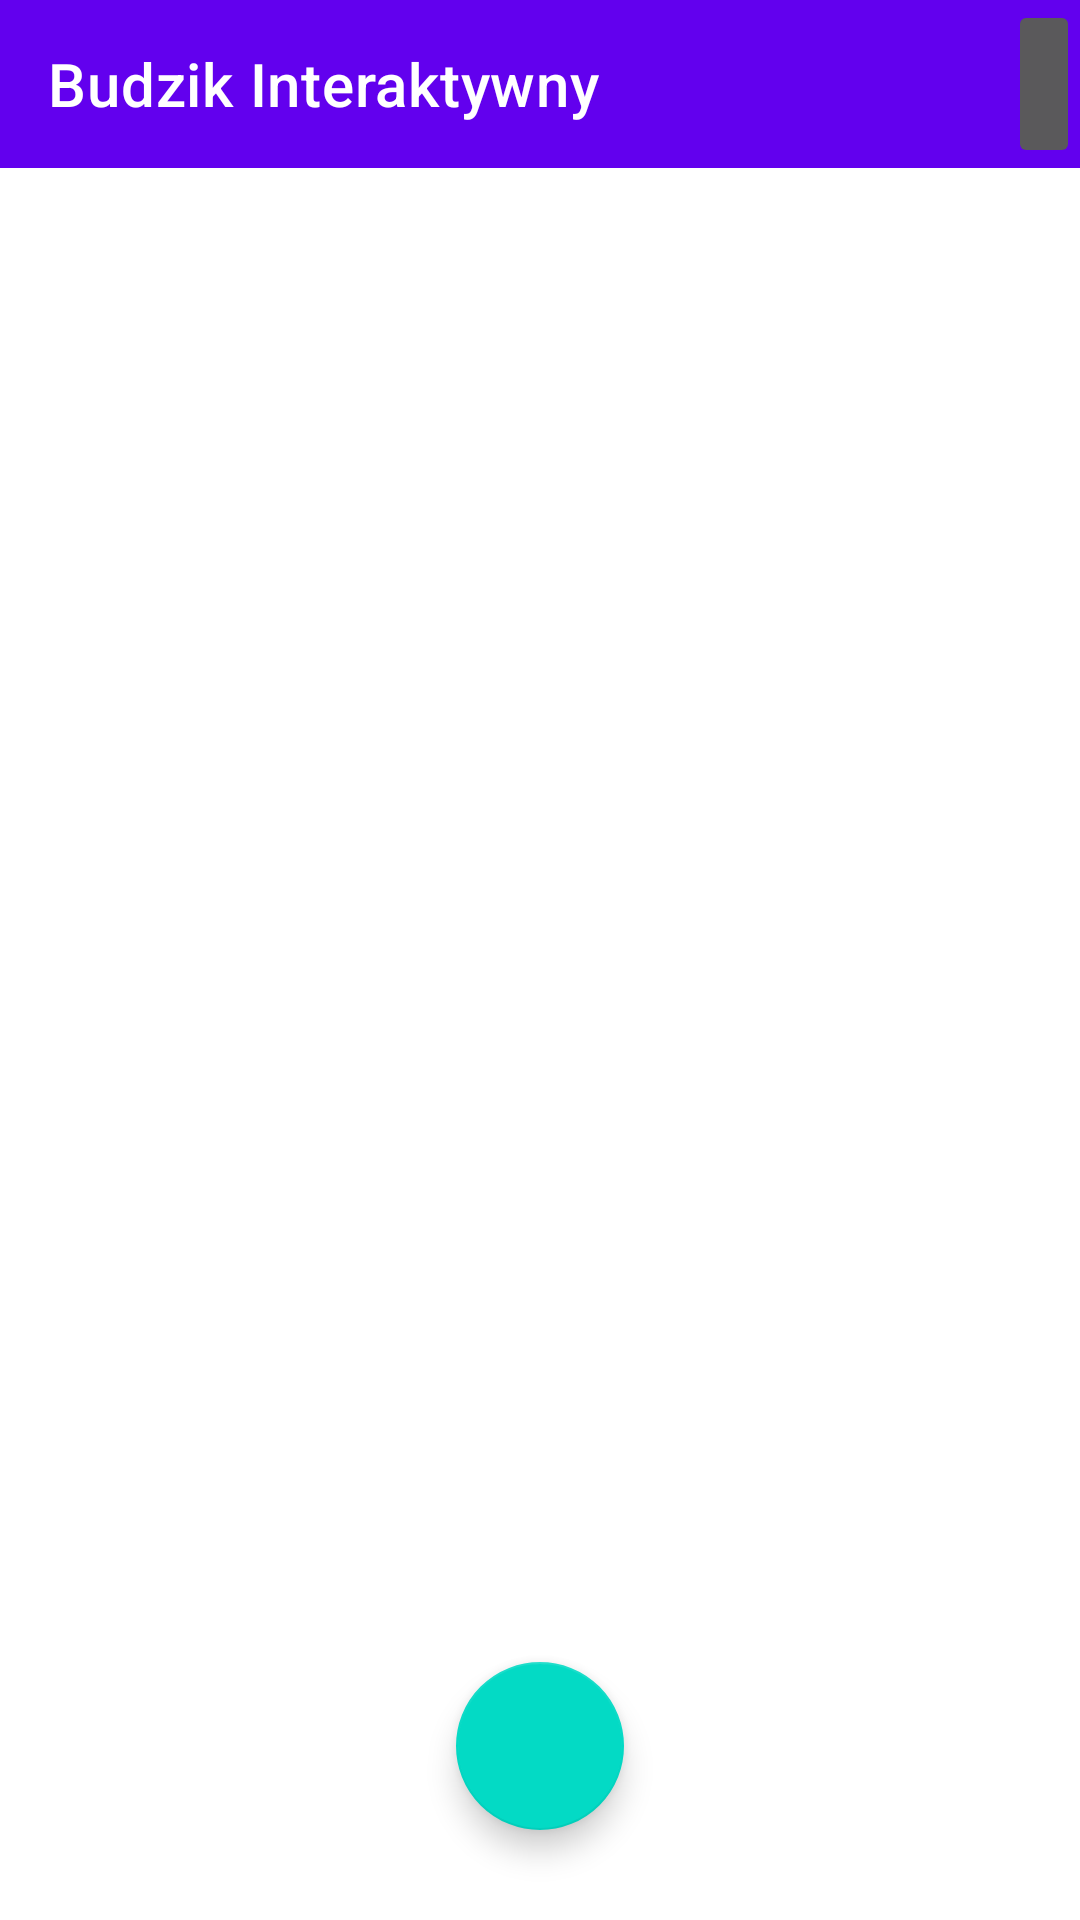

The Android layout XML behind this screen, and the referenced resources:
<!-- AndroidManifest.xml: application theme Theme.BudzikInteraktywny -->
<!-- res/layout/activity_main.xml -->
<?xml version="1.0" encoding="utf-8"?>
<RelativeLayout xmlns:android="http://schemas.android.com/apk/res/android"
    xmlns:app="http://schemas.android.com/apk/res-auto"
    xmlns:tools="http://schemas.android.com/tools"
    android:layout_width="match_parent"
    android:layout_height="match_parent"
    tools:context=".MainActivity">

    <LinearLayout
        android:id="@+id/layoutTopSection"
        android:layout_width="match_parent"
        android:layout_height="wrap_content"
        android:layout_alignParentTop="true"
        android:layout_gravity="top">

        <androidx.appcompat.widget.Toolbar
            android:id="@+id/toolbar"
            android:layout_width="match_parent"
            android:layout_height="match_parent"
            android:background="?attr/colorPrimary"
            android:minHeight="?attr/actionBarSize"
            android:theme="?attr/actionBarTheme"
            app:title="@string/app_name">

            <ImageButton
                android:id="@+id/sidebarButton"
                android:layout_width="wrap_content"
                android:layout_height="match_parent"
                android:layout_gravity="end|center_vertical"
                android:contentDescription="@string/sidebarButtonCD"
                app:srcCompat="@drawable/ic_baseline_menu_36" />

        </androidx.appcompat.widget.Toolbar>

    </LinearLayout>

    <LinearLayout
        android:id="@+id/layoutBottomSection"
        android:layout_width="match_parent"
        android:layout_height="match_parent"
        android:layout_below="@+id/layoutTopSection"
        android:orientation="vertical">

        <androidx.recyclerview.widget.RecyclerView
            android:id="@+id/alarmRecyclerView"
            android:layout_width="match_parent"
            android:layout_height="wrap_content"
            android:nestedScrollingEnabled="false"
            android:overScrollMode="never"
            android:scrollbars="vertical"
            app:layoutManager="LinearLayoutManager"
            tools:listitem="@layout/item_list" />



    </LinearLayout>

    <com.google.android.material.floatingactionbutton.FloatingActionButton
        android:id="@+id/addAlarmButton"
        android:layout_width="wrap_content"
        android:layout_height="wrap_content"
        android:layout_marginBottom="30dp"
        app:fabSize="normal"
        android:layout_alignParentBottom="true"
        android:layout_centerInParent="true"
        android:contentDescription="@string/addAlarmCD"
        android:padding="20dp"
        android:src="@drawable/ic_baseline_add_30" />

</RelativeLayout>
<!-- res/layout/item_list.xml (included above) -->
<?xml version="1.0" encoding="utf-8"?>
<androidx.cardview.widget.CardView xmlns:android="http://schemas.android.com/apk/res/android"
    xmlns:app="http://schemas.android.com/apk/res-auto"
    android:layout_width="match_parent"
    android:layout_height="wrap_content"
    android:layout_marginHorizontal="8dp"
    android:layout_marginVertical="8dp"
    android:orientation="vertical">

    <RelativeLayout
        android:layout_width="match_parent"
        android:layout_height="match_parent">

        <LinearLayout
            android:id="@+id/listViewAbove"
            android:layout_width="match_parent"
            android:layout_height="wrap_content"
            android:orientation="horizontal"
            android:paddingHorizontal="4dp"
            android:paddingVertical="8dp">

            <TextView
                android:id="@+id/alarmTime"
                android:layout_width="wrap_content"
                android:layout_height="wrap_content"
                android:text="00:00"
                android:textSize="40sp">

            </TextView>


            <LinearLayout
                android:layout_width="0dp"
                android:layout_height="match_parent"
                android:layout_weight="1"
                android:gravity="center"
                android:orientation="vertical">

                <TextView
                    android:id="@+id/alarmName"
                    android:layout_width="wrap_content"
                    android:layout_height="wrap_content"
                    android:layout_marginBottom="2dp"
                    android:ellipsize="end"
                    android:maxLines="1"
                    android:text="TestName"
                    android:textSize="18sp">

                </TextView>

                <TextView
                    android:id="@+id/daysOfWeekSelected"
                    android:layout_width="wrap_content"
                    android:layout_height="wrap_content"
                    android:layout_marginBottom="2dp"
                    android:text="@string/days"
                    android:textSize="12sp">

                </TextView>

            </LinearLayout>

            <androidx.appcompat.widget.SwitchCompat
                android:id="@+id/onOffSwitch"
                android:layout_width="wrap_content"
                android:layout_height="wrap_content"
                android:layout_gravity="center"
                android:paddingHorizontal="10dp"
                android:text=""
                app:showText="false">

            </androidx.appcompat.widget.SwitchCompat>

        </LinearLayout>

    </RelativeLayout>

</androidx.cardview.widget.CardView>
<!-- resources referenced by this layout -->
<resources>
  <string name="addAlarmCD">Add Alarm</string>
  <string name="app_name">Budzik Interaktywny</string>
  <string name="days">Pon, Wt, Śr, Czw, Pt, Sob, Ndz</string>
  <string name="sidebarButtonCD">Open Sidebar</string>
  <style name="Theme.BudzikInteraktywny" parent="Theme.MaterialComponents.DayNight.DarkActionBar">
          
          <item name="colorPrimary">@color/purple_500</item>
          <item name="colorPrimaryVariant">@color/purple_700</item>
          <item name="colorOnPrimary">@color/white</item>
          
          <item name="colorSecondary">@color/teal_200</item>
          <item name="colorSecondaryVariant">@color/teal_700</item>
          <item name="colorOnSecondary">@color/black</item>
          
          <item name="android:statusBarColor" tools:targetApi="l">?attr/colorPrimaryVariant</item>
          
      </style>
  <color name="purple_500">#FF6200EE</color>
  <color name="purple_700">#FF3700B3</color>
  <color name="white">#FFFFFFFF</color>
  <color name="teal_200">#FF03DAC5</color>
  <color name="teal_700">#FF018786</color>
  <color name="black">#FF000000</color>
</resources>
